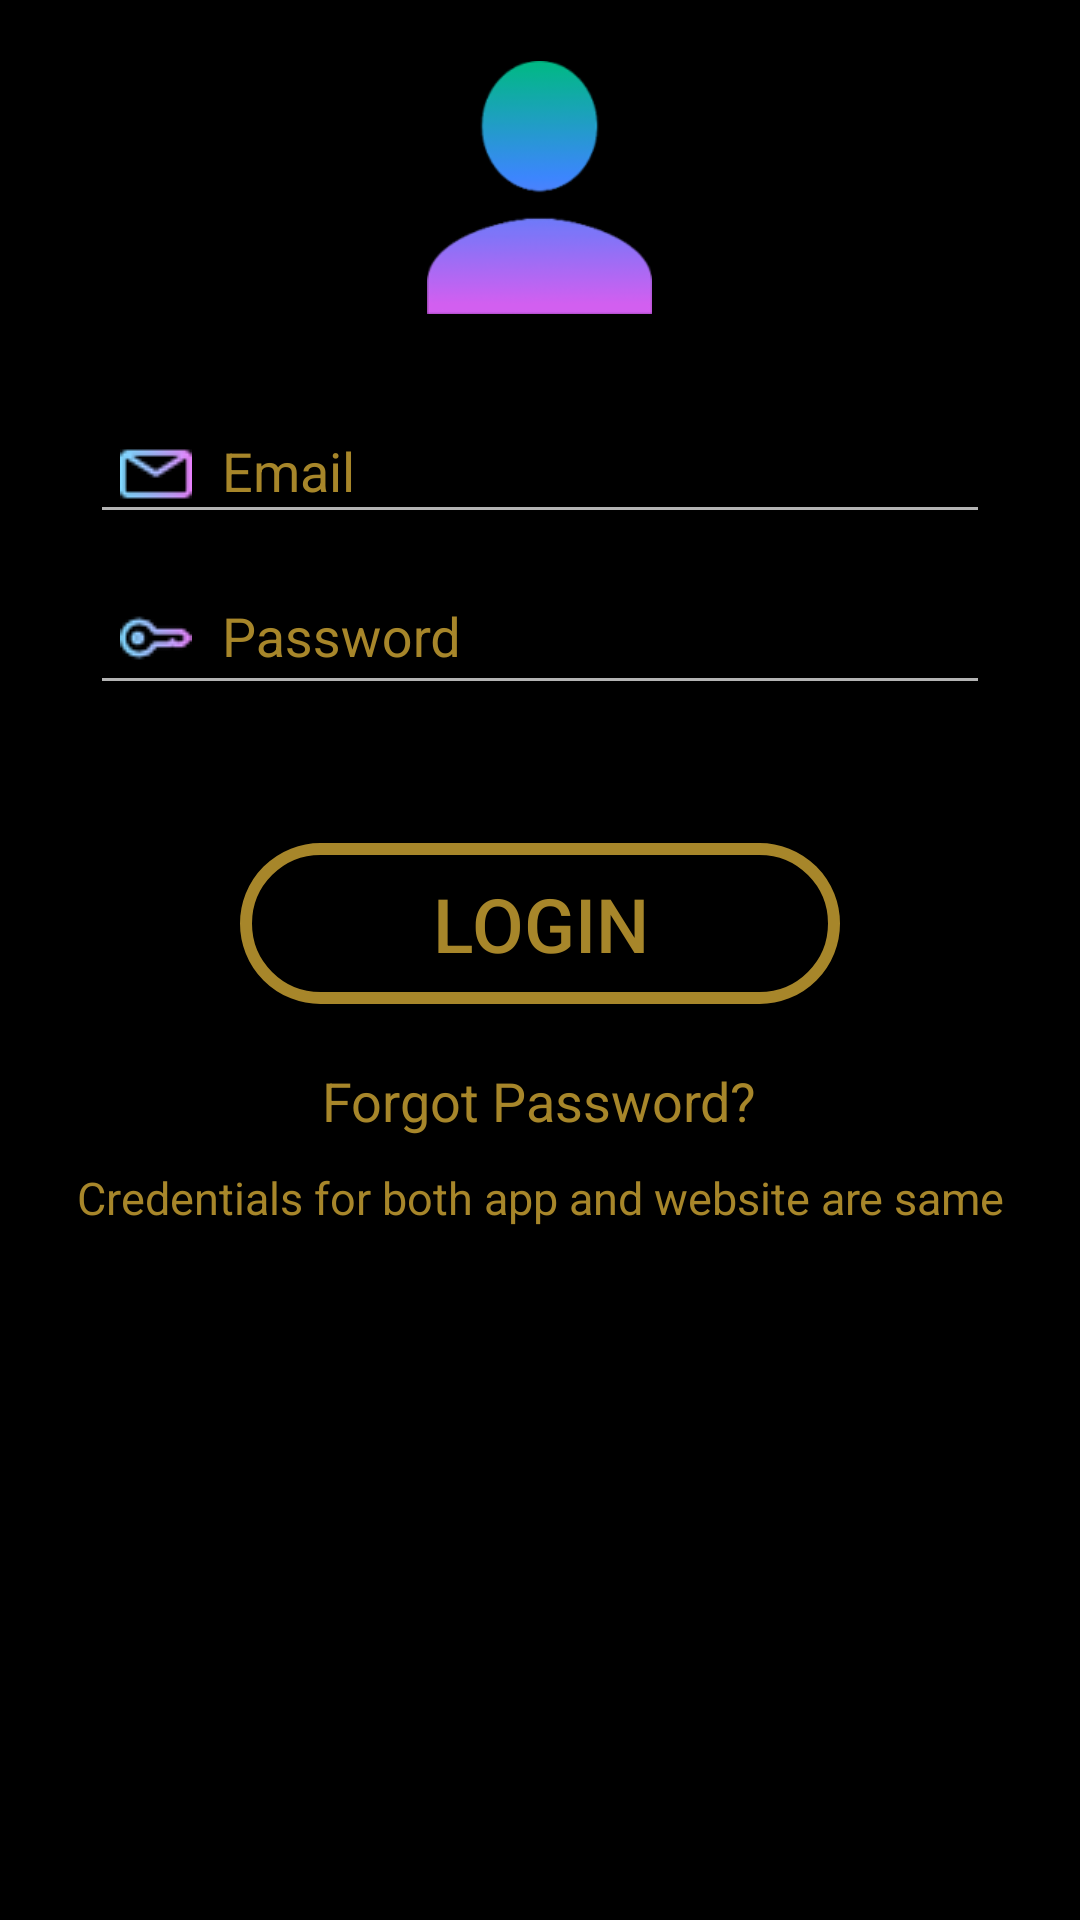

Here is an Android app screen rendered from its layout file. Give the layout XML and the strings, colors and styles it references.
<!-- AndroidManifest.xml: activity theme Theme.AppCompat.NoActionBar -->
<!-- res/layout/fragment_login.xml -->
<?xml version="1.0" encoding="utf-8"?>
<RelativeLayout xmlns:android="http://schemas.android.com/apk/res/android"
    xmlns:app="http://schemas.android.com/apk/res-auto"
    android:id="@+id/login"
    android:layout_width="match_parent"
    android:layout_height="match_parent"
    android:background="@color/colorblack">

    <LinearLayout
        android:layout_width="match_parent"
        android:layout_height="match_parent"
        android:background="#000"
        android:orientation="vertical">

        <LinearLayout
            android:layout_width="match_parent"
            android:layout_height="125dp"
            android:orientation="vertical">

            <ImageView
                android:layout_width="75dp"
                android:layout_height="match_parent"
                android:layout_gravity="center"
                android:src="@drawable/profile" />

        </LinearLayout>

        <LinearLayout
            android:layout_width="match_parent"
            android:layout_height="match_parent"
            android:orientation="vertical"
            android:weightSum="1">

            <android.support.design.widget.TextInputLayout
                android:layout_width="match_parent"
                android:layout_height="53dp"
                android:textColorHint="@color/yellow3"
                app:hintTextAppearance="@style/MyAppearance">

                <EditText
                    android:id="@+id/etUsername"
                    android:layout_width="300dp"
                    android:layout_height="wrap_content"
                    android:layout_gravity="center"
                    android:layout_marginLeft="20dp"
                    android:layout_marginRight="20dp"
                    android:drawableLeft="@drawable/email"
                    android:drawablePadding="10dp"
                    android:drawableStart="@drawable/email"
                    android:hint="Email"
                    android:inputType="textEmailAddress"
                    android:padding="10dp"
                    android:textColor="@color/yellow3"
                    android:textColorHighlight="@color/yellow3"
                    android:textColorHint="@color/yellow3" />
            </android.support.design.widget.TextInputLayout>

            <android.support.design.widget.TextInputLayout
                android:layout_width="match_parent"
                android:layout_height="53dp"
                android:layout_weight="0.08"
                android:textColorHint="@color/yellow3"
                app:hintTextAppearance="@style/MyAppearance">

                <EditText
                    android:id="@+id/etPassword"
                    android:layout_width="300dp"
                    android:layout_height="wrap_content"
                    android:layout_gravity="center"
                    android:layout_marginLeft="20dp"
                    android:layout_marginRight="20dp"
                    android:drawableLeft="@drawable/ky"
                    android:drawablePadding="10dp"
                    android:drawableStart="@drawable/ky"
                    android:hint="Password"
                    android:inputType="textPassword"
                    android:padding="10dp"
                    android:textColor="@color/yellow3"
                    android:textColorHighlight="@color/yellow3"
                    android:textColorHint="@color/yellow3" />
            </android.support.design.widget.TextInputLayout>

            <Button
                android:id="@+id/bLogin"
                android:layout_width="200dp"
                android:layout_height="wrap_content"
                android:layout_gravity="center"
                android:layout_marginTop="30dp"
                android:background="@drawable/button_bg_rounded_corners"
                android:padding="10dp"
                android:text="LOGIN"
                android:textColor="@color/yellow3"
                android:textSize="25dp" />
            <TextView
                android:id="@+id/forgotpassword"
                android:layout_width="wrap_content"
                android:layout_height="wrap_content"
                android:layout_gravity="center"
                android:layout_marginTop="20dp"
                android:text="Forgot Password?"
                android:textColor="@color/yellow3"
                android:textSize="18dp" />
            <TextView
                android:layout_width="match_parent"
                android:layout_height="wrap_content"
                android:layout_gravity="center"
                android:layout_marginTop="10dp"
                android:gravity="center"
                android:text="Credentials for both app and website are same"
                android:textColor="@color/yellow3"
                android:textSize="15dp" />
        </LinearLayout>
    </LinearLayout>


</RelativeLayout>
<!-- resources referenced by this layout -->
<resources>
  <color name="colorblack">#000000</color>
  <color name="yellow3">#a7862a</color>
  <!-- drawable button_bg_rounded_corners (drawable) -->
  <?xml version="1.0" encoding="utf-8"?>
  <selector xmlns:android="http://schemas.android.com/apk/res/android">
      <item>
          <shape android:shape="rectangle">
              <solid android:color="#000"/>
              <stroke android:color="@color/yellow3" android:width="4dp" />
              
  
              <corners android:radius="25dp" />
          </shape>
      </item>
  
  </selector>
  <!-- drawable email: png bitmap (drawable, 686 bytes) -->
  <!-- drawable ky: png bitmap (drawable, 692 bytes) -->
  <!-- drawable profile: png bitmap (drawable, 10263 bytes) -->
  <style name="MyAppearance" parent="TextAppearance.AppCompat">
          <item name="android:textColor">@color/yellow3</item>
      </style>
</resources>
